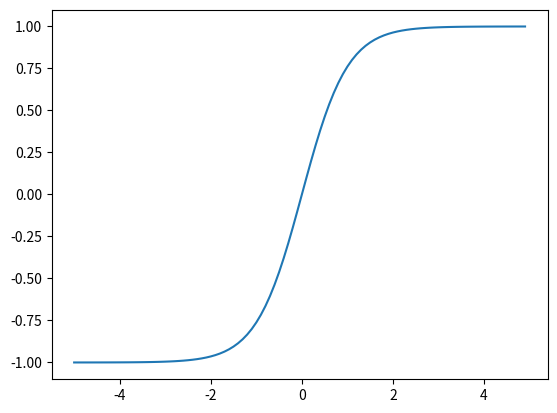

Generate this figure with matplotlib:
# coding: utf-8
import numpy as np
import matplotlib.pylab as plt


def tanh(x):
    return (np.exp(x) - np.exp(-x)) / (np.exp(x) + np.exp(-x))


X = np.arange(-5.0, 5.0, 0.1)
Y = tanh(X)
plt.plot(X, Y)
plt.ylim(-1.1, 1.1)
plt.show()
